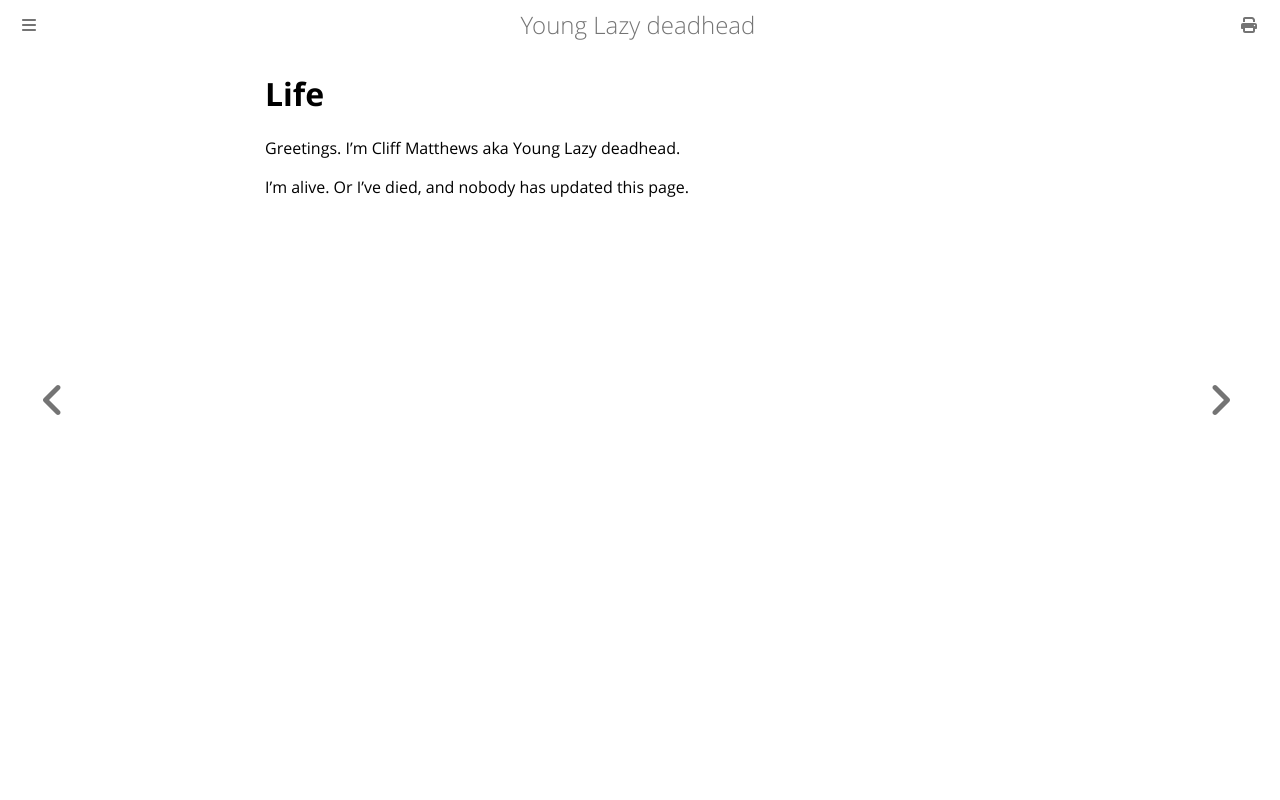

repository: ctm/yld · page: life.html · generator: mdbook

# Life

Greetings. I'm Cliff Matthews aka Young Lazy deadhead.

I'm alive. Or I've died, and nobody has updated this page.
